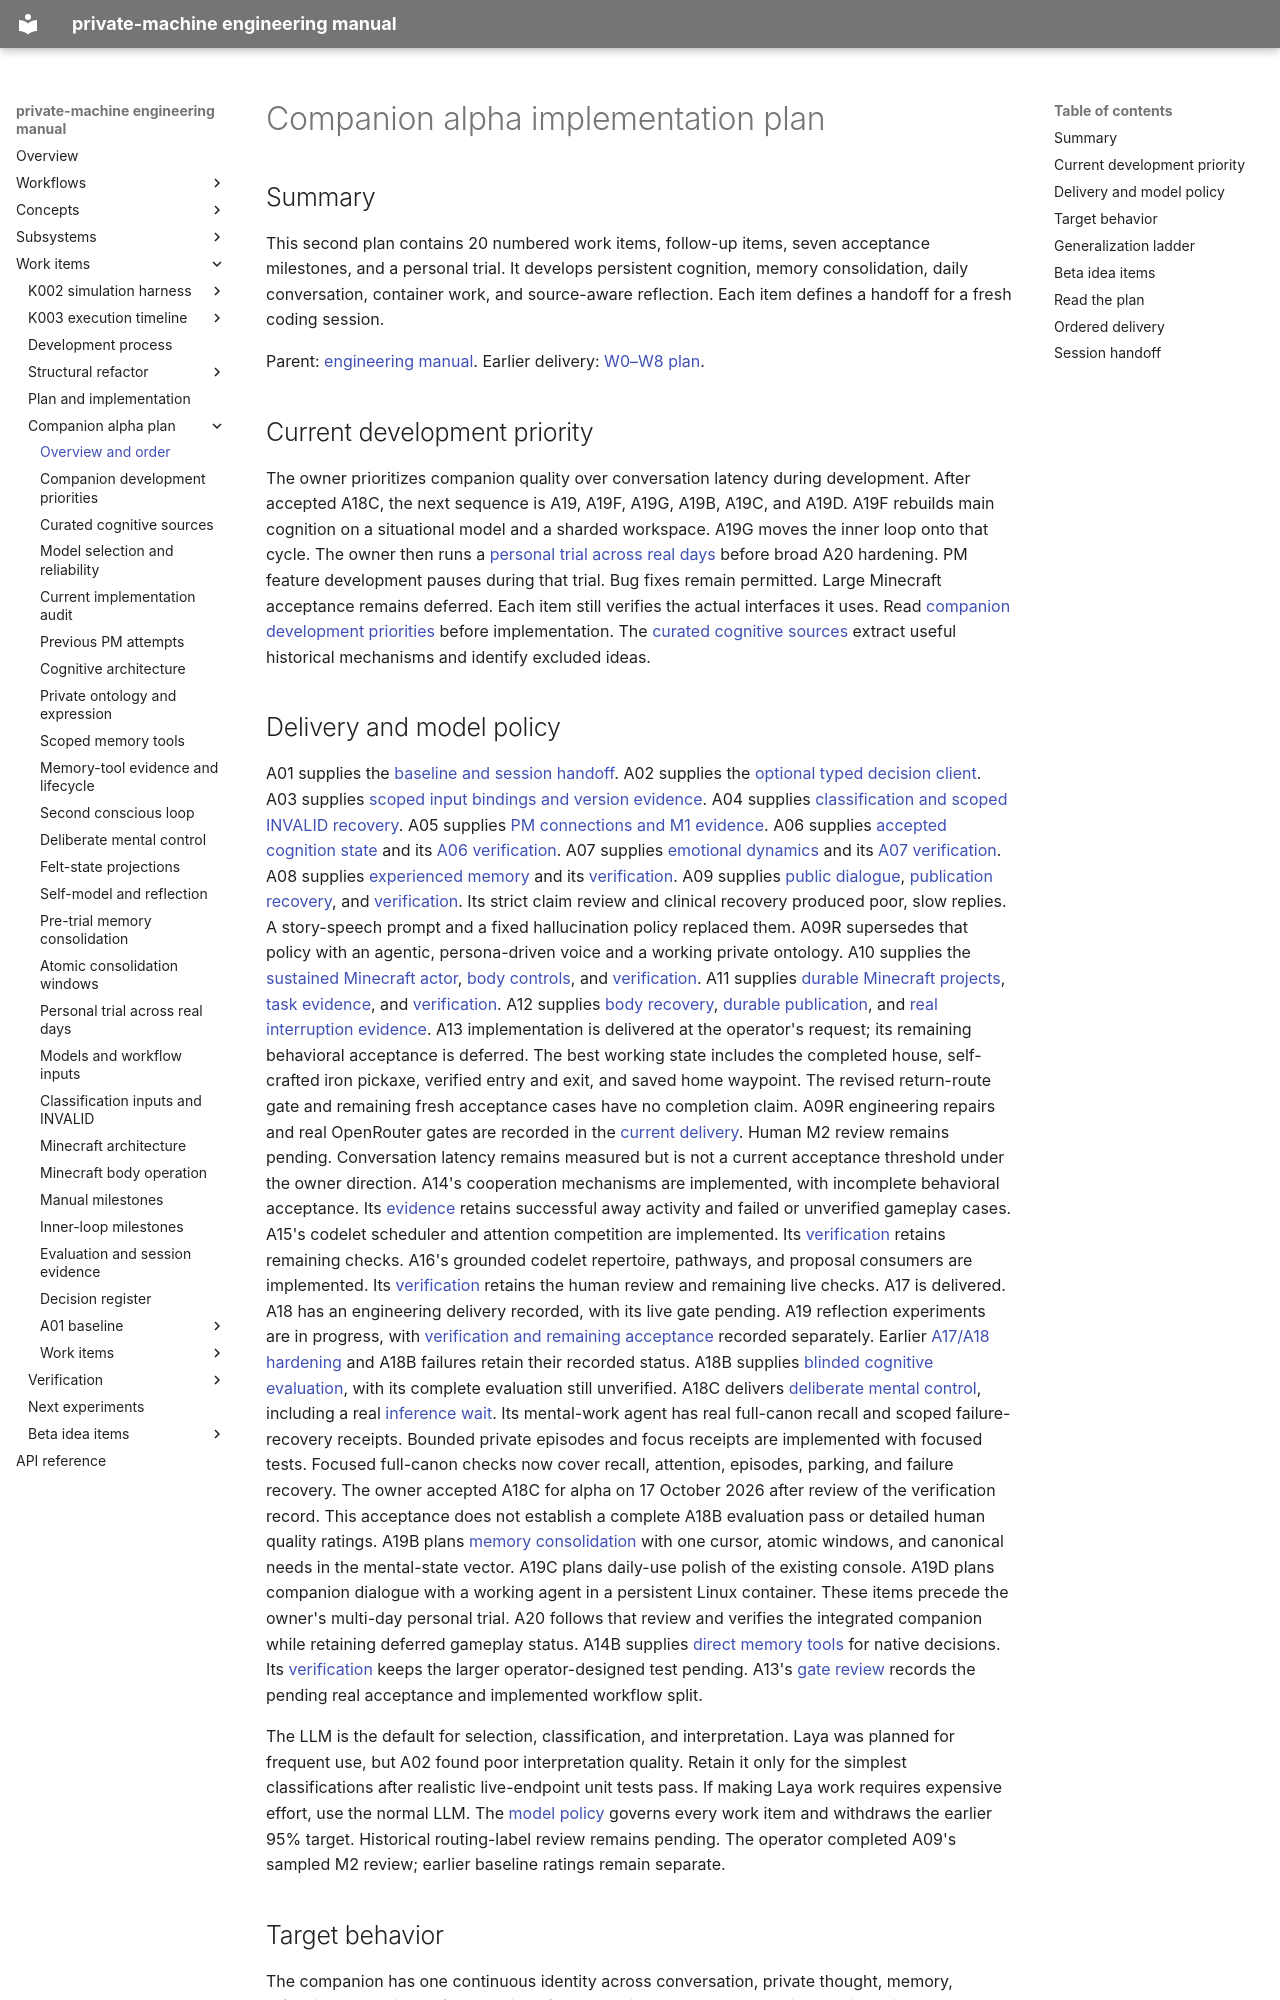

repository: flamingrickpat/private-machine · page: work_items/alpha-plan/index.html · generator: mkdocs

# Companion alpha implementation plan

## Summary

This second plan contains 20 numbered work items, follow-up items, seven acceptance milestones, and a personal trial.
It develops persistent cognition, memory consolidation, daily conversation, container work, and source-aware reflection.
Each item defines a handoff for a fresh coding session.

Parent: [engineering manual](../../index.md).
Earlier delivery: [W0–W8 plan](../plan.md).

## Current development priority

The owner prioritizes companion quality over conversation latency during development.
After accepted A18C, the next sequence is A19, A19F, A19G, A19B, A19C, and A19D.
A19F rebuilds main cognition on a situational model and a sharded workspace. A19G moves the inner loop onto that cycle.
The owner then runs a [personal trial across real days](personal-trial.md) before broad A20 hardening.
PM feature development pauses during that trial. Bug fixes remain permitted.
Large Minecraft acceptance remains deferred.
Each item still verifies the actual interfaces it uses.
Read [companion development priorities](companion-development.md) before implementation.
The [curated cognitive sources](cognitive-sources.md) extract useful historical mechanisms and identify excluded ideas.
